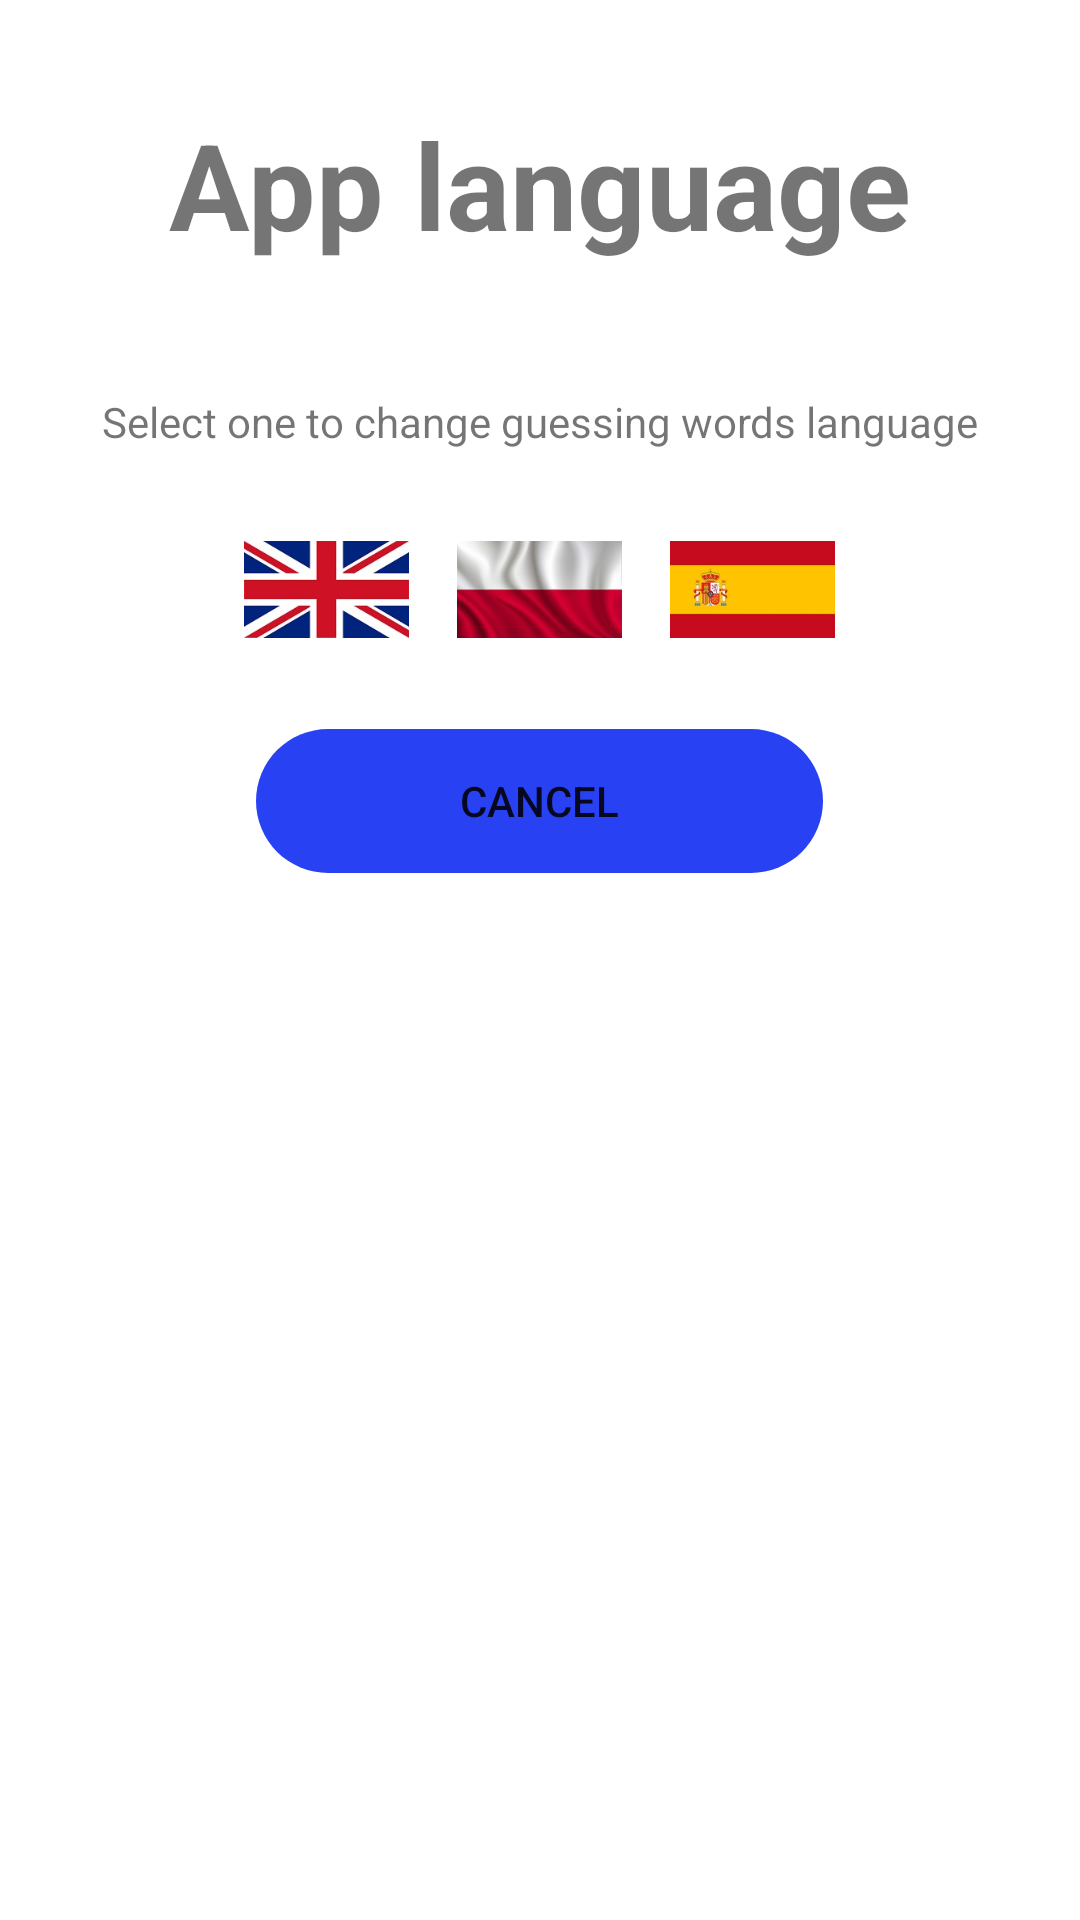

Produce the Android XML layout that renders to this screen, including the resource entries it uses.
<!-- AndroidManifest.xml: application theme splashScreenStyle -->
<!-- res/layout/guess_words_language_window.xml -->
<?xml version="1.0" encoding="utf-8"?>
<layout xmlns:android="http://schemas.android.com/apk/res/android"
    xmlns:app="http://schemas.android.com/apk/res-auto"
    xmlns:tools="http://schemas.android.com/tools">


    <LinearLayout
        android:layout_width="match_parent"
        android:layout_height="match_parent"
        android:orientation="vertical">

        <TextView
            android:layout_width="match_parent"
            android:layout_height="123dp"
            android:background="@android:color/transparent"
            android:gravity="center"
            android:text="@string/select_language"
            android:textSize="40sp"
            android:textStyle="bold" />

        <TextView
            android:layout_width="match_parent"
            android:layout_height="wrap_content"
            android:layout_margin="8dp"
            android:background="@android:color/transparent"
            android:gravity="center"
            android:text="@string/select_one_to_change_guess_words_language" />

        <LinearLayout
            android:layout_width="match_parent"
            android:layout_height="wrap_content"
            android:background="@android:color/transparent"
            android:gravity="center"
            android:orientation="horizontal">

            <ImageView
                android:id="@+id/english_button_guessWordLanguage"
                android:layout_width="55dp"
                android:layout_height="61dp"
                android:layout_margin="8dp"
                android:background="@android:color/transparent"
                android:clickable="true"
                android:contentDescription="@string/uk_flag"
                android:focusable="true"
                android:foreground="?android:attr/selectableItemBackground"
                app:srcCompat="@drawable/ic_flag_of_uk"
                tools:layout_editor_absoluteX="222dp"
                tools:layout_editor_absoluteY="144dp" />

            <ImageView
                android:id="@+id/polish_button_guessWordLanguage"
                android:layout_width="55dp"
                android:layout_height="61dp"
                android:layout_margin="8dp"
                android:background="@android:color/transparent"
                android:clickable="true"
                android:contentDescription="@string/poland_flag"
                android:focusable="true"
                android:foreground="?android:attr/selectableItemBackground"
                app:srcCompat="@drawable/ic_flag_of_poland_2"
                tools:layout_editor_absoluteX="115dp"
                tools:layout_editor_absoluteY="144dp" />

            <ImageView
                android:id="@+id/spanish_button_guessWordLanguage"
                android:layout_width="55dp"
                android:layout_height="61dp"
                android:layout_margin="8dp"
                android:background="@android:color/transparent"
                android:clickable="true"
                android:contentDescription="@string/spain_flag"
                android:focusable="true"
                android:foreground="?android:attr/selectableItemBackground"
                app:srcCompat="@drawable/ic_flag_of_spain"
                tools:layout_editor_absoluteX="115dp"
                tools:layout_editor_absoluteY="144dp" />

        </LinearLayout>


        <Button
            android:id="@+id/cancel_button_guessWordLanguage"
            style="@style/Widget.AppCompat.Button.Borderless"
            android:layout_width="189dp"
            android:layout_height="wrap_content"
            android:layout_gravity="center"
            android:layout_margin="8dp"
            android:background="@drawable/button_shape"
            android:text="@string/cancel" />

    </LinearLayout>
</layout>
<!-- resources referenced by this layout -->
<resources>
  <!-- drawable button_shape (drawable) -->
  <?xml version="1.0" encoding="utf-8"?>
  <shape xmlns:android="http://schemas.android.com/apk/res/android">
  
      <solid android:color="@color/blue" />
      <corners android:radius="50dp" />
  </shape>
  <!-- drawable ic_flag_of_poland_2: png bitmap (drawable, 10459 bytes) -->
  <!-- drawable ic_flag_of_spain: png bitmap (drawable, 19887 bytes) -->
  <!-- drawable ic_flag_of_uk: png bitmap (drawable, 34121 bytes) -->
  <string name="cancel">Cancel</string>
  <string name="poland_flag">Poland flag</string>
  <string name="select_language">App language</string>
  <string name="select_one_to_change_guess_words_language">Select one to change guessing words language</string>
  <string name="spain_flag">Spain flag</string>
  <string name="uk_flag">Uk flag</string>
  <style name="splashScreenStyle" parent="Theme.MaterialComponents.DayNight.NoActionBar">
          <item name="android:background">@drawable/splash_screen</item>
          <item name="android:windowTranslucentStatus">true</item>
          <item name="android:windowTranslucentNavigation">true</item>
      </style>
  <color name="blue">#2842F3</color>
</resources>
